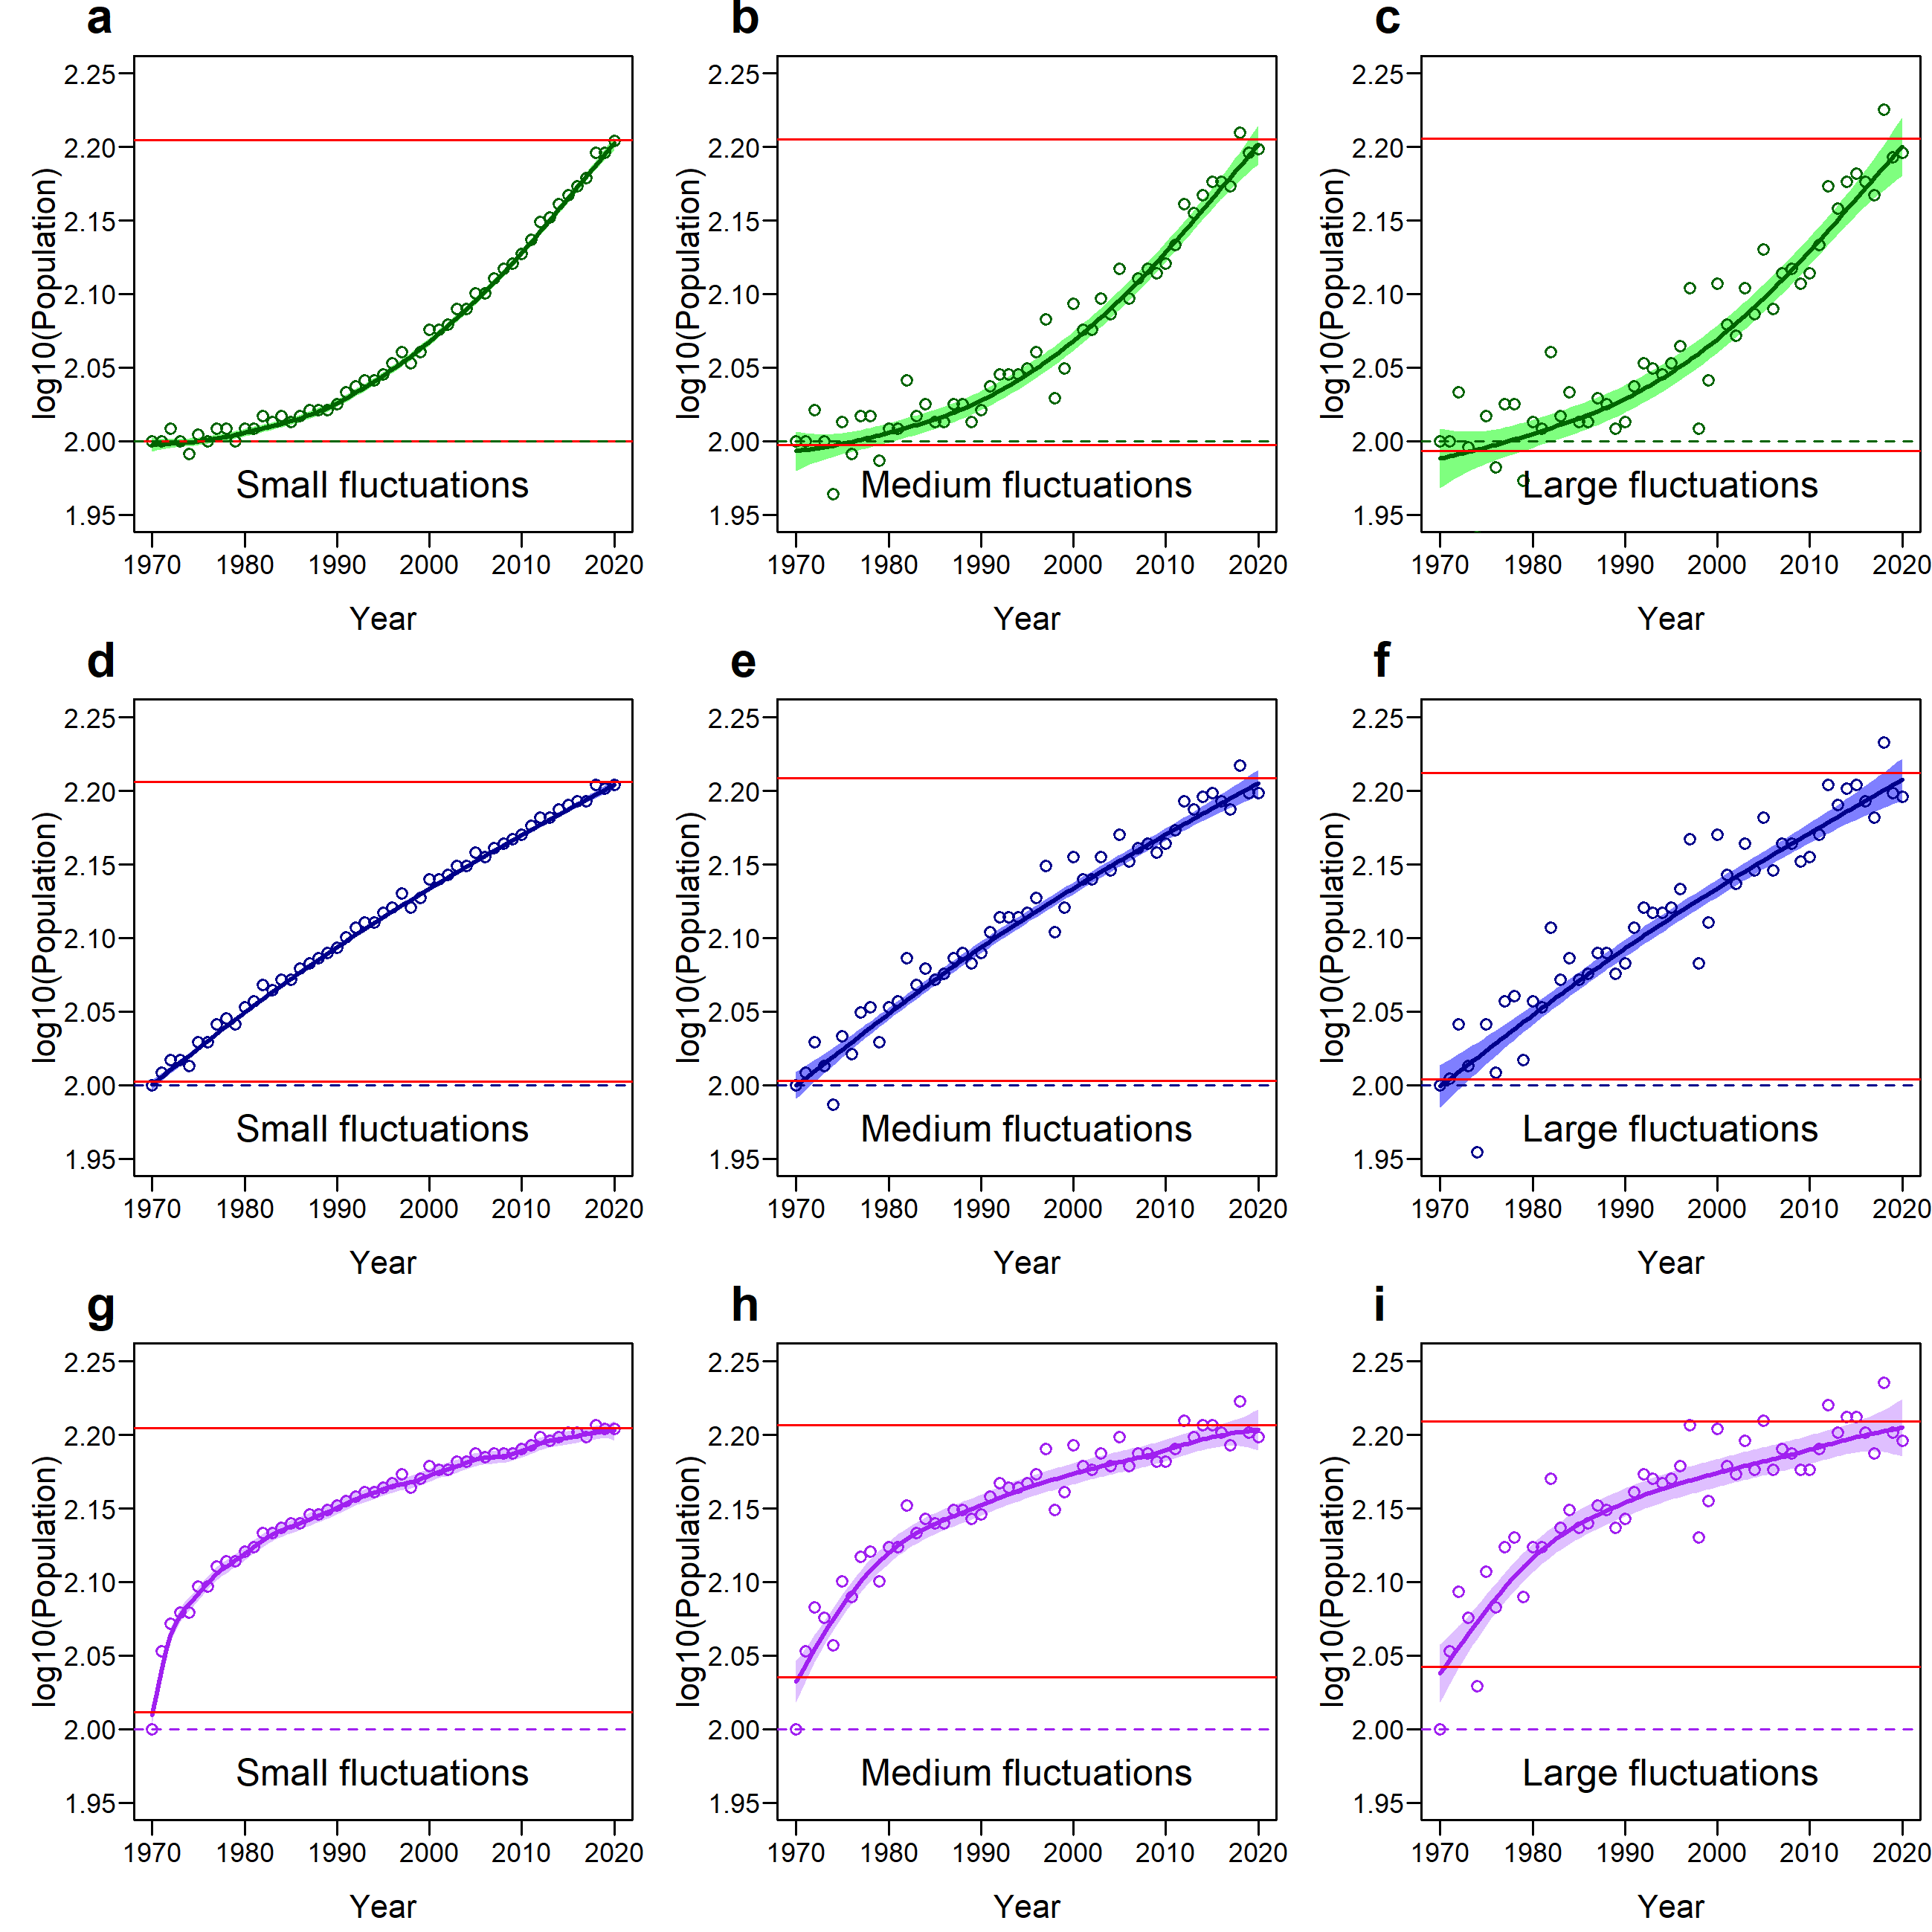

The script that drew this image:
# Install and load package for GAM model
install.packages("mgcv")
library(mgcv)

# Set up the plot filename and dimensions
png(filename="Figure S6.png",width=22,height=22,units="cm",res=300)

# Set plot margins
par(mai=c(0.5,0.6,0.25,0.05))

# Define a 3 X 3 panel outlay
par(mfrow=c(3,3))

######################
#                    #
#      Panel A       #
#                    #
######################

# Set random seed for stochastic process
set.seed(33)

# Define duration of time-series
years <- 1970:2020
# Standardise the time-series between 0 and 1
x <- seq(0,1,l=length(years))

# define the deterministic population trend
vect_50 <- ((60*(1 + x^2.5)) + 40)
# Add random noise to time series
N <- ceiling(vect_50 + rnorm(length(vect_50),mean=0,sd=1))

# Define the GAM model
rr.gam <- gam (log10(N)~ s(years, k=ceiling(length(years)/2)) ,method="REML" )

# Make the plot, starting with the GAM prediction 
plot(rr.gam,pages=0,select=1,cex.axis=1.1, cex.lab= 1.3, mgp=c(2.5,0.6,0), shift=mean(log10(vect_50)),ylim=c(1.95,2.25),
 col="darkgreen",lwd=2,xlab="Year", shade.col=rgb(0,1,0,0.5),residuals=F,rug=F,shade=T,ylab="log10(Population)",las=1)

# Add the points from the time-series
points(log10(N)~years,pch=1,type="p",cex=1, col="darkgreen")

# Label the treatment
mtext("Small fluctuations",cex=1, side = 1, adj = 0.5, line = -2)

# Add reference lines
abline(h=c(predict(rr.gam)[1],predict(rr.gam)[51]), lty=1,col="red")
abline(h=log10(c(100,40)), lty=2,col="darkgreen")

# Label the panel
mtext("a",cex=1.3, side = 3, adj = -0.1, line = 0.6,font=2)

######################
#                    #
#      Panel B       #
#                    #
######################

# Set random seed for stochastic process
set.seed(33)

# Define duration of time-series
years <- 1970:2020
# Standardise the time-series between 0 and 1
x <- seq(0,1,l=length(years))

# define the deterministic population trend
vect_50 <- ((60*(1 + x^2.5)) + 40)
# Add random noise to time series
N <- ceiling(vect_50 + rnorm(length(vect_50),mean=0,sd=4))

# Define the GAM model
rr.gam <- gam (log10(N)~ s(years, k=ceiling(length(years)/2)) ,method="REML" )

# Make the plot, starting with the GAM prediction 
plot(rr.gam,pages=0,select=1,cex.axis=1.1, cex.lab= 1.3, mgp=c(2.5,0.6,0), shift=mean(log10(vect_50)),ylim=c(1.95,2.25),
 col="darkgreen",lwd=2,xlab="Year", shade.col=rgb(0,1,0,0.5),residuals=F,rug=F,shade=T,ylab="log10(Population)",las=1)

# Add the points from the time-series
points(log10(N)~years,pch=1,type="p",cex=1, col="darkgreen")

# Label the treatment
mtext("Medium fluctuations",cex=1, side = 1, adj = 0.5, line = -2)

# Add reference lines
abline(h=c(predict(rr.gam)[1],predict(rr.gam)[51]), lty=1,col="red")
abline(h=log10(c(100,40)), lty=2,col="darkgreen")

# Label the panel
mtext("b",cex=1.3, side = 3, adj = -0.1, line = 0.6,font=2)

######################
#                    #
#      Panel C       #
#                    #
######################

# Set random seed for stochastic process
set.seed(33)

# Define duration of time-series
years <- 1970:2020
# Standardise the time-series between 0 and 1
x <- seq(0,1,l=length(years))

# define the deterministic population trend
vect_50 <- ((60*(1 + x^2.5)) + 40)
# Add random noise to time series
N <- ceiling(vect_50 + rnorm(length(vect_50),mean=0,sd=7))

# Define the GAM model
rr.gam <- gam (log10(N)~ s(years, k=ceiling(length(years)/2)) ,method="REML" )

# Make the plot, starting with the GAM prediction 
plot(rr.gam,pages=0,select=1,cex.axis=1.1, cex.lab= 1.3, mgp=c(2.5,0.6,0), shift=mean(log10(vect_50)),ylim=c(1.95,2.25),
 col="darkgreen",lwd=2,xlab="Year", shade.col=rgb(0,1,0,0.5),residuals=F,rug=F,shade=T,ylab="log10(Population)",las=1)

# Add the points from the time-series
points(log10(N)~years,pch=1,type="p",cex=1, col="darkgreen")

# Label the treatment
mtext("Large fluctuations",cex=1, side = 1, adj = 0.5, line = -2)

# Add reference lines
abline(h=c(predict(rr.gam)[1],predict(rr.gam)[51]), lty=1,col="red")
abline(h=log10(c(100,40)), lty=2,col="darkgreen")

# Label the panel
mtext("c",cex=1.3, side = 3, adj = -0.1, line = 0.6,font=2)

######################
#                    #
#      Panel D       #
#                    #
######################

# Set random seed for stochastic process
set.seed(33)

# Define duration of time-series
years <- 1970:2020
# Standardise the time-series between 0 and 1
x <- seq(0,1,l=length(years))

# define the deterministic population trend
vect_50 <- ((60*(1 + x^1)) + 40)
# Add random noise to time series
N <- ceiling(vect_50 + rnorm(length(vect_50),mean=0,sd=1))

# Define the GAM model
rr.gam <- gam (log10(N)~ s(years, k=ceiling(length(years)/2)) ,method="REML" )

# Make the plot, starting with the GAM prediction 
plot(rr.gam,pages=0,select=1,cex.axis=1.1, cex.lab= 1.3, mgp=c(2.5,0.6,0), shift=mean(log10(vect_50)),ylim=c(1.95,2.25),
 col="darkblue",lwd=2,xlab="Year", shade.col=rgb(0,0,1,0.5),residuals=F,rug=F,shade=T,ylab="log10(Population)",las=1)

# Add the points from the time-series
points(log10(N)~years,pch=1,type="p",cex=1, col="darkblue")

# Label the treatment
mtext("Small fluctuations",cex=1, side = 1, adj = 0.5, line = -2)

# Add reference lines
abline(h=c(predict(rr.gam)[1],predict(rr.gam)[51]), lty=1,col="red")
abline(h=log10(c(100,40)), lty=2,col="darkblue")

# Label the panel
mtext("d",cex=1.3, side = 3, adj = -0.1, line = 0.6,font=2)

######################
#                    #
#      Panel E       #
#                    #
######################

# Set random seed for stochastic process
set.seed(33)

# Define duration of time-series
years <- 1970:2020
# Standardise the time-series between 0 and 1
x <- seq(0,1,l=length(years))

# define the deterministic population trend
vect_50 <- ((60*(1 + x^1)) + 40)
# Add random noise to time series
N <- ceiling(vect_50 + rnorm(length(vect_50),mean=0,sd=4))

# Define the GAM model
rr.gam <- gam (log10(N)~ s(years, k=ceiling(length(years)/2)) ,method="REML" )

# Make the plot, starting with the GAM prediction 
plot(rr.gam,pages=0,select=1,cex.axis=1.1, cex.lab= 1.3, mgp=c(2.5,0.6,0), shift=mean(log10(vect_50)),ylim=c(1.95,2.25),
 col="darkblue",lwd=2,xlab="Year", shade.col=rgb(0,0,1,0.5),residuals=F,rug=F,shade=T,ylab="log10(Population)",las=1)

# Add the points from the time-series
points(log10(N)~years,pch=1,type="p",cex=1, col="darkblue")

# Label the treatment
mtext("Medium fluctuations",cex=1, side = 1, adj = 0.5, line = -2)

# Add reference lines
abline(h=c(predict(rr.gam)[1],predict(rr.gam)[51]), lty=1,col="red")
abline(h=log10(c(100,40)), lty=2,col="darkblue")

# Label the panel
mtext("e",cex=1.3, side = 3, adj = -0.1, line = 0.6,font=2)

######################
#                    #
#      Panel F       #
#                    #
######################

# Set random seed for stochastic process
set.seed(33)

# Define duration of time-series
years <- 1970:2020
# Standardise the time-series between 0 and 1
x <- seq(0,1,l=length(years))

# define the deterministic population trend
vect_50 <- ((60*(1 + x^1)) + 40)
# Add random noise to time series
N <- ceiling(vect_50 + rnorm(length(vect_50),mean=0,sd=7))

# Define the GAM model
rr.gam <- gam (log10(N)~ s(years, k=ceiling(length(years)/2)) ,method="REML" )

# Make the plot, starting with the GAM prediction 
plot(rr.gam,pages=0,select=1,cex.axis=1.1, cex.lab= 1.3, mgp=c(2.5,0.6,0), shift=mean(log10(vect_50)),ylim=c(1.95,2.25),
 col="darkblue",lwd=2,xlab="Year", shade.col=rgb(0,0,1,0.5),residuals=F,rug=F,shade=T,ylab="log10(Population)",las=1)

# Add the points from the time-series
points(log10(N)~years,pch=1,type="p",cex=1, col="darkblue")

# Label the treatment
mtext("Large fluctuations",cex=1, side = 1, adj = 0.5, line = -2)

# Add reference lines
abline(h=c(predict(rr.gam)[1],predict(rr.gam)[51]), lty=1,col="red")
abline(h=log10(c(100,40)), lty=2,col="darkblue")

# Label the panel
mtext("f",cex=1.3, side = 3, adj = -0.1, line = 0.6,font=2)

######################
#                    #
#      Panel G       #
#                    #
######################

# Set random seed for stochastic process
set.seed(33)

# Define duration of time-series
years <- 1970:2020
# Standardise the time-series between 0 and 1
x <- seq(0,1,l=length(years))

# define the deterministic population trend
vect_50 <- ((60*(1 + x^0.4)) + 40)
# Add random noise to time series
N <- ceiling(vect_50 + rnorm(length(vect_50),mean=0,sd=1))

# Define the GAM model
rr.gam <- gam (log10(N)~ s(years, k=ceiling(length(years)/2)) ,method="REML" )

# Make the plot, starting with the GAM prediction 
plot(rr.gam,pages=0,select=1,cex.axis=1.1, cex.lab= 1.3, mgp=c(2.5,0.6,0), shift=mean(log10(vect_50)),ylim=c(1.95,2.25),
 col="purple",lwd=2,xlab="Year", shade.col=rgb(0.5,0,1,0.25),residuals=F,rug=F,shade=T,ylab="log10(Population)",las=1)

# Add the points from the time-series
points(log10(N)~years,pch=1,type="p",cex=1, col="purple")

# Label the treatment
mtext("Small fluctuations",cex=1, side = 1, adj = 0.5, line = -2)

# Add reference lines
abline(h=c(predict(rr.gam)[1],predict(rr.gam)[51]), lty=1,col="red")
abline(h=log10(c(100,40)), lty=2,col="purple")

# Label the panel
mtext("g",cex=1.3, side = 3, adj = -0.1, line = 0.6,font=2)

######################
#                    #
#      Panel H       #
#                    #
######################

# Set random seed for stochastic process
set.seed(33)

# Define duration of time-series
years <- 1970:2020
# Standardise the time-series between 0 and 1
x <- seq(0,1,l=length(years))

# define the deterministic population trend
vect_50 <- ((60*(1 + x^0.4)) + 40)
# Add random noise to time series
N <- ceiling(vect_50 + rnorm(length(vect_50),mean=0,sd=4))

# Define the GAM model
rr.gam <- gam (log10(N)~ s(years, k=ceiling(length(years)/2)) ,method="REML" )

# Make the plot, starting with the GAM prediction 
plot(rr.gam,pages=0,select=1,cex.axis=1.1, cex.lab= 1.3, mgp=c(2.5,0.6,0), shift=mean(log10(vect_50)),ylim=c(1.95,2.25),
 col="purple",lwd=2,xlab="Year", shade.col=rgb(0.5,0,1,0.25),residuals=F,rug=F,shade=T,ylab="log10(Population)",las=1)

# Add the points from the time-series
points(log10(N)~years,pch=1,type="p",cex=1, col="purple")

# Label the treatment
mtext("Medium fluctuations",cex=1, side = 1, adj = 0.5, line = -2)

# Add reference lines
abline(h=c(predict(rr.gam)[1],predict(rr.gam)[51]), lty=1,col="red")
abline(h=log10(c(100,40)), lty=2,col="purple")

# Label the panel
mtext("h",cex=1.3, side = 3, adj = -0.1, line = 0.6,font=2)

######################
#                    #
#      Panel I       #
#                    #
######################

# Set random seed for stochastic process
set.seed(33)

# Define duration of time-series
years <- 1970:2020
# Standardise the time-series between 0 and 1
x <- seq(0,1,l=length(years))

# define the deterministic population trend
vect_50 <- ((60*(1 + x^0.4)) + 40)
# Add random noise to time series
N <- ceiling(vect_50 + rnorm(length(vect_50),mean=0,sd=7))

# Define the GAM model
rr.gam <- gam (log10(N)~ s(years, k=ceiling(length(years)/2)) ,method="REML" )

# Make the plot, starting with the GAM prediction 
plot(rr.gam,pages=0,select=1,cex.axis=1.1, cex.lab= 1.3, mgp=c(2.5,0.6,0), shift=mean(log10(vect_50)),ylim=c(1.95,2.25),
 col="purple",lwd=2,xlab="Year", shade.col=rgb(0.5,0,1,0.25),residuals=F,rug=F,shade=T,ylab="log10(Population)",las=1)

# Add the points from the time-series
points(log10(N)~years,pch=1,type="p",cex=1, col="purple")

# Label the treatment
mtext("Large fluctuations",cex=1, side = 1, adj = 0.5, line = -2)

# Add reference lines
abline(h=c(predict(rr.gam)[1],predict(rr.gam)[51]), lty=1,col="red")
abline(h=log10(c(100,40)), lty=2,col="purple")

# Label the panel
mtext("i",cex=1.3, side = 3, adj = -0.1, line = 0.6,font=2)

# Close plot device and save file
dev.off()
